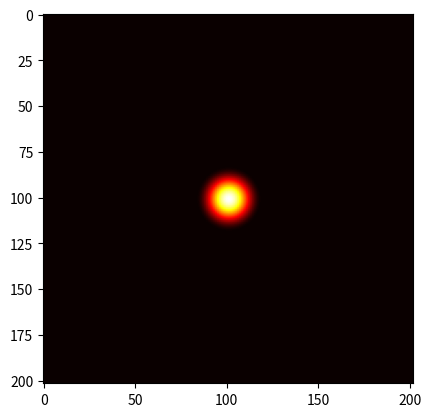

Here is the Python script that generated this plot:
import argparse
import logging
import math
import sys

from matplotlib import cm
from mpl_toolkits.mplot3d import Axes3D # required for 3D plots
import matplotlib.animation as animation
import matplotlib.pyplot as plt
import numpy as np

# make it the number of simulation cells
# dictate: cell centered, staggered i/j, etc.
# concept of worldspace and interpolation
#
# This is a cell centered grid, wrapping
# around in Y, zero at X:
#
#   (0, 0)  --- i --->               (0, 4)
#      ...~v~.....~v~.....~v~.....~v~...
#  |    .       .       .       .       .
#  j  ~u~ ~h~ ~u~ ~h~ ~u~ ~h~ ~u~ ~h~ ~u~
#  |   .       .       .       .       .
#  v   ...~v~..----v-------v----..~v~..
#      .       |       |       |       .
#     ~u~ ~h~  u   h   u   h  ~u~ ~h~  ~u~
#      .       |       |       |       .
#      ...~v~..|---v ---.--v --|..~v~...
#      .       |       |       |       .
#     ~u~ ~h~  u   h   u   h  ~u~ ~h~ ~u~
#      .       |       |       |       .
#      ...~v~..---~v~-----~v~---..~v~...
#      .       .       .       .       .
#     ~u~ ~h~  ~u~~h~ ~u~ ~h~ ~u~ ~h~ ~u~      h is shape (nj + 2, ni + 2)
#      .       .       .       .       .       u is shape (nj + 2, ni + 3)
#      ...~v~.....~v~.....~v~.....~v~...       v is shape (nj + 3, ni + 2)
#   (1, 0)                           (4, 4)
#
# Governing equations:
#
#  dU/dT =   rotation * V - gravity * dH/dX - drag * U + wind
#  dV/dT = - rotation * U - gravity * dH/dY - drag * V
#  dH/dT = - ( dU/dX + dV/dY ) * Hbackground / dX

MILLISECONDS_PER_SECOND = 1000

def create_grids(ni, nj):
    u = np.zeros((nj + 2, ni + 3))
    v = np.zeros((nj + 3, ni + 2))
    h = np.zeros((nj + 2, ni + 2))
    return u, v, h

def create_bump_in_centre(h, width=0.25):
    ''' Adds a small wave in the centre of the grid. The wave is of height one
    and the diameter of the base is a WIDTH fraction of the grid width. For
    example, WIDTH=0.25 corresponds to a quarter of the grid width.
    '''

    def wave_shape(x, width):
        ''' A wave with unit height at X=0, going down to zero at X=width/2 '''
        x = np.clip(x, a_min=0, a_max=width / 2)
        y = math.cos(2 * math.pi * x / width) + 1
        return y / 2 # normalise to [0, 1]

    nj, ni = h.shape
    def normalised_distance_to_grid_centre(i, j):
        d = lambda i, j: math.sqrt((i - ni / 2) ** 2 + (j - nj / 2) ** 2)
        return d(i, j) / d(0, 0)

    for j in range(0, nj):
        for i in range(0, ni):
            d = normalised_distance_to_grid_centre(i, j)
            h[j, i] = wave_shape(d, width)


def compute_time_derivatives(u, v, h, c):
    ''' According to the equations:

            du/dt = - gravity * dh/dx - drag * u + wind
            dv/dt = - gravity * dh/dy - drag * v
            dh/dt = - (du/dx + dv/dy) * h_background / dx

    Returns arrays are created new and returned without any ghost values.
    '''

    # spatial derivatives
    dh_dx = np.diff(h, axis=1) / c.dx
    dh_dy = np.diff(h, axis=0) / c.dy
    du_dx = np.diff(u, axis=1) / c.dx
    dv_dy = np.diff(v, axis=0) / c.dy

    # construct time derivatives
    du_dt = - c.gravity * dh_dx - c.drag * u[:, 1:-1] + c.wind
    dv_dt = - c.gravity * dh_dy - c.drag * v[1:-1, :]
    dh_dt = - (du_dx + dv_dy) * c.h_background / c.dx

    return du_dt, dv_dt, dh_dt

def apply_time_derivatives(u, v, h, du_dt, dv_dt, dh_dt, dt):
    u[:, 1:-1] += du_dt * dt
    v[1:-1, :] += dv_dt * dt
    h += dh_dt * dt

def reflect_boundary(array, right_boundary=1, bottom_boundary=1):
    ''' Fills ghost cells with reflected values of the non-ghost cells. Ghost
    cells are in a boundary of a width 1 on the left and top, and RIGHT_BOUNDARY
    and BOTTOM_BOUNDARY on the right and bottom respectively '''
    non_ghost_cells = array[1:-bottom_boundary, 1:-right_boundary]
    t = np.tile(non_ghost_cells, (2, 2))
    t = np.roll(t, 1, axis=0)
    t = np.roll(t, 1, axis=1)
    nj, ni = array.shape
    np.copyto(dst=array, src=t[0:nj, 0:ni])

def reflect_ghost_cells(u, v, h):
    reflect_boundary(u, right_boundary=2)
    reflect_boundary(v, bottom_boundary=2)
    reflect_boundary(h)

def timestep(u, v, h, dt, constants):
    reflect_ghost_cells(u, v, h)
    du_dt, dv_dt, dh_dt = compute_time_derivatives(u, v, h, constants)
    apply_time_derivatives(u, v, h, du_dt, dv_dt, dh_dt, dt)

class Timestepper():

    def __init__(self, u, v, h, timestep, seconds_per_frame, t=0, epsilon=1e-5,
                 max_steps=1000):
        ''' Implements the simple Euler 2-Step Adaptive Step Size algorithm
        from http://www.math.ubc.ca/~feldman/math/vble.pdf.
        '''
        # ingest all arguments to self
        for name, value in vars().items():
            if name != 'self':
                setattr(self, name, value)

        # take one frame to be the starting dt
        self.dt = seconds_per_frame

        # create temporary copies for the substeps
        self.u1 = np.array(u, copy=True)
        self.v1 = np.array(v, copy=True)
        self.h1 = np.array(h, copy=True)
        self.u2 = np.array(u, copy=True)
        self.v2 = np.array(v, copy=True)
        self.h2 = np.array(h, copy=True)

    def step_forwards(self):
        steps = 0
        dt = self.dt
        while True:
            # bail out if we're not converging
            if steps > self.max_steps:
                raise RuntimeError('Not converged after {} steps'.format(steps))
            steps += 1

            # reset temporary arrays
            np.copyto(dst=self.u1, src=self.u)
            np.copyto(dst=self.v1, src=self.v)
            np.copyto(dst=self.h1, src=self.h)
            np.copyto(dst=self.u2, src=self.u)
            np.copyto(dst=self.v2, src=self.v)
            np.copyto(dst=self.h2, src=self.h)

            # take one step forwards by dt
            self.timestep(self.u1, self.v1, self.h1, dt)

            # take two half-steps forwards by dt/2
            self.timestep(self.u2, self.v2, self.h2, dt / 2)
            self.timestep(self.u2, self.v2, self.h2, dt / 2)

            # compare the two in order to generate an error estimate
            # only comparing height field here: could go further and compare u
            # and v too, but this seems to be OK
            E = np.linalg.norm(self.h2[1:-1, 1:-1] - self.h1[1:-1, 1:-1],
                               ord=np.inf)
            r = E / dt

            # break out if the error is accceptible
            error_below_threshold = (r < self.epsilon)
            logging.debug('dt={}, E={}, r={}, sufficient accuracy? {}'.format(dt, E, r, error_below_threshold))
            if error_below_threshold:
                self.dt = dt
                self.t += dt
                # combine the two solutions to get the lowest error possible
                # TODO replace with a swap for speed
                np.copyto(dst=self.u, src=(2 * self.u2 - self.u1))
                np.copyto(dst=self.v, src=(2 * self.v2 - self.v1))
                np.copyto(dst=self.h, src=(2 * self.h2 - self.h1))
                return steps, self.dt

            # repeat with a reduced dt if the error is too high
            dt = 0.9 * self.epsilon * dt / r
            logging.debug ('Reduced dt to {}'.format(dt))

    total_frames = 0

    def step_to_next_frame(self):
        # step until we are past the target time. will overstep a bit, but it
        # doesn't make much of a visual difference
        target_time = self.t + self.seconds_per_frame
        total_steps = 0
        while self.t < target_time:
            steps, _ = self.step_forwards()
            total_steps += steps
        self.total_frames += 1

        print ('time = {:.2f}s in {} timesteps'.format(self.t, total_steps))
        print (self.total_frames)


def main_loop(_, image, h, timestepper):
    timestepper.step_to_next_frame()
    image.set_data(h)
    return [image]

def parse_args(argv):
    ''' Parse an array of command-line options into a argparse.Namespace '''
    parser = argparse.ArgumentParser()
    parser.add_argument('--ni', type=int, default=200)
    parser.add_argument('--nj', type=int, default=200)
    parser.add_argument('--n', type=int)
    #parser.add_argument('--rotation', type=float, default=0.0)
    parser.add_argument('--drag', type=float, default=1.E-6)
    parser.add_argument('--gravity', type=float, default=9.8e-4)
    parser.add_argument('--wind', type=float, default=1.e-8)
    parser.add_argument('--dx', type=float, default=500)
    parser.add_argument('--dy', type=float, default=500)
    parser.add_argument('--duration', type=float)
    parser.add_argument('--h_background', type=float, default=4000)
    parser.add_argument('--speed-multiplier', type=int, default=60000)
    parser.add_argument('--fps', type=int, default=24)
    parser.add_argument('-v', '--debug', action='store_true')
    args = parser.parse_args(argv[1:])

    # pick --n option over --ni and --nj, if supplied
    if args.n is not None:
        args.ni = args.nj = args.n

    return args

def main(argv):
    args = parse_args(argv)

    if args.debug:
        logging.basicConfig(level=logging.DEBUG)

    # starting arrays and initial conditions
    u, v, h = create_grids(args.ni, args.nj)
    create_bump_in_centre(h)

    # create timestepper object. this is used to progress the simulation
    seconds_per_frame = args.speed_multiplier / args.fps
    timestep_function = lambda u, v, h, dt: timestep(u, v, h, dt, args)
    timestepper = Timestepper(u, v, h, timestep_function, seconds_per_frame)

    # initial plot
    image = plt.imshow(h, cmap='hot')

    # create loop to progress the simulation and updates the plot
    millseconds_per_frame = MILLISECONDS_PER_SECOND / args.fps
    _ = animation.FuncAnimation(plt.gcf(),
            main_loop, fargs=(image, h, timestepper),
            interval=1)
    plt.show()

if __name__ == '__main__':
    main(sys.argv)
